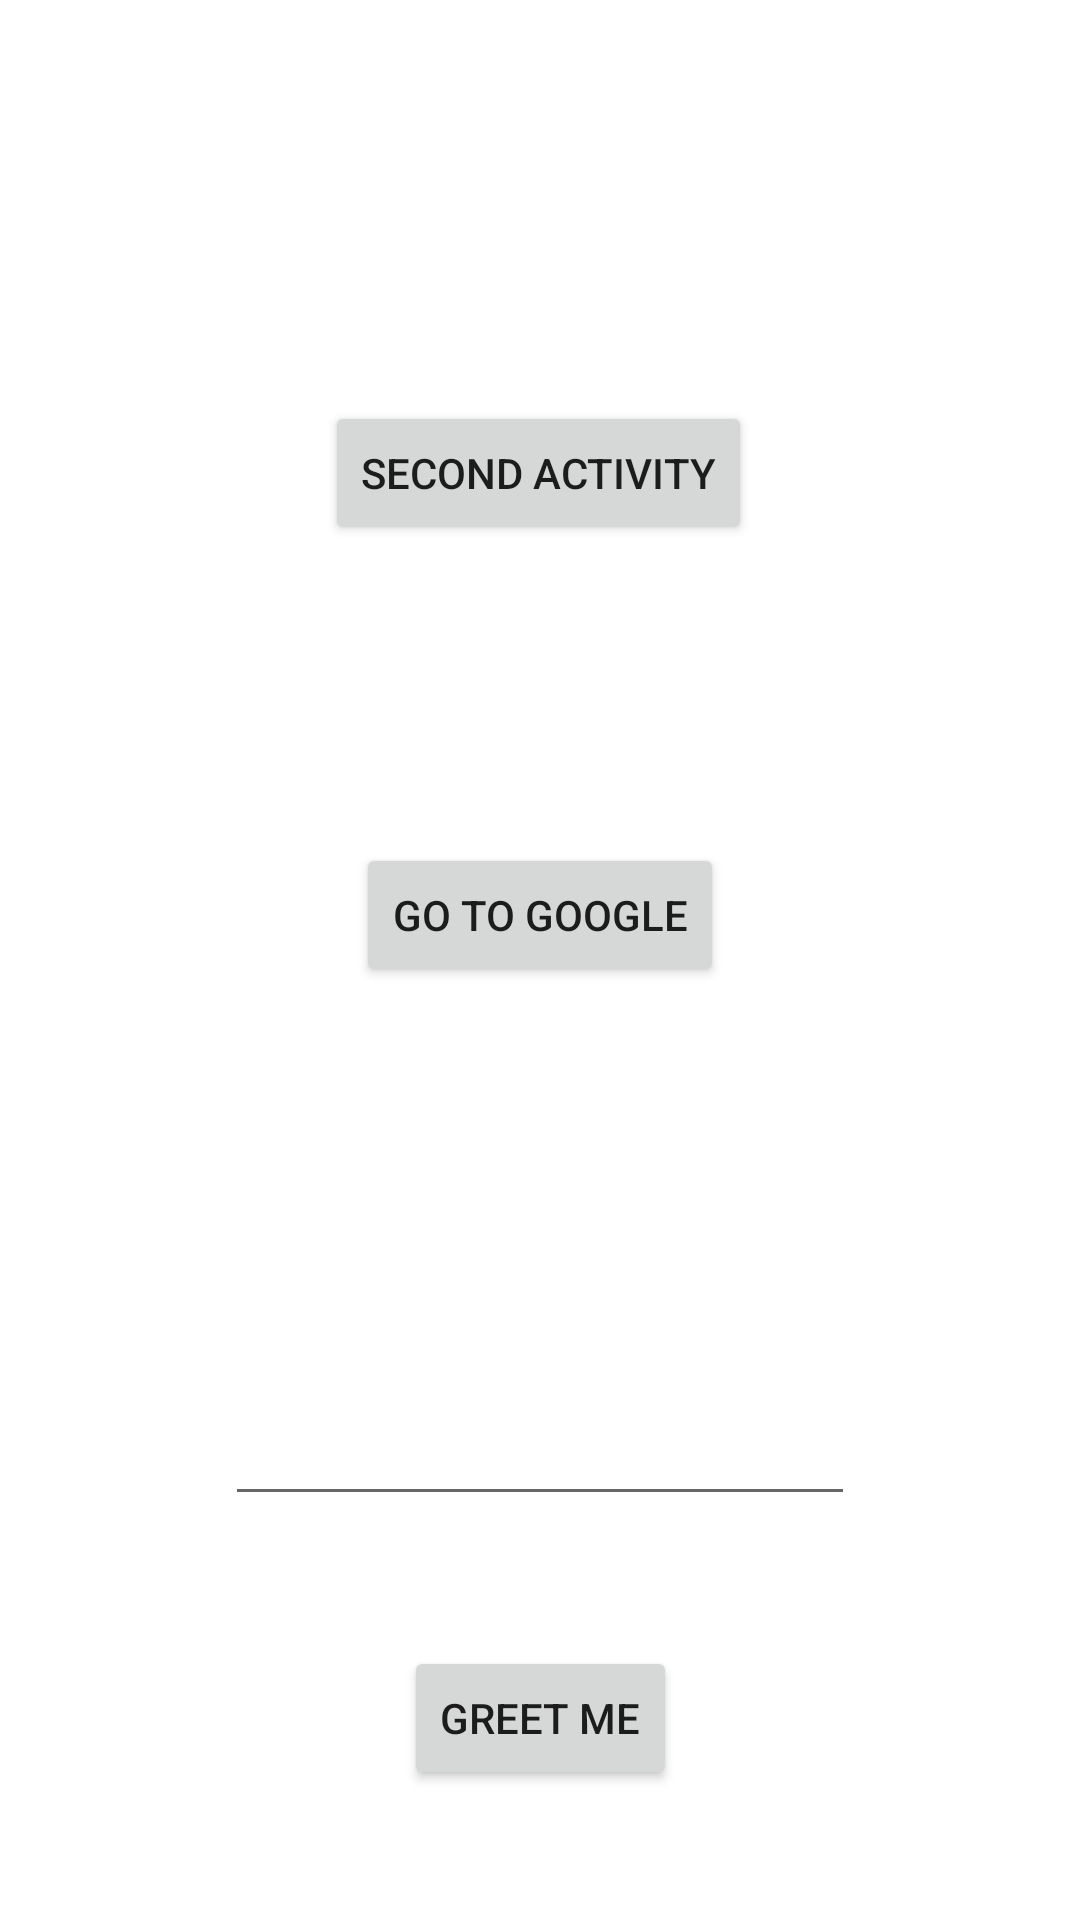

Reconstruct the res/layout file that produces this screen, plus the resources it refers to.
<!-- AndroidManifest.xml: application theme Theme.IntentPractice -->
<!-- res/layout/activity_main.xml -->
<?xml version="1.0" encoding="utf-8"?>
<androidx.constraintlayout.widget.ConstraintLayout xmlns:android="http://schemas.android.com/apk/res/android"
    xmlns:app="http://schemas.android.com/apk/res-auto"
    xmlns:tools="http://schemas.android.com/tools"
    android:layout_width="match_parent"
    android:layout_height="match_parent"
    tools:context=".SecondActivity">

    <Button
        android:id="@+id/btnSecondAcitvity"
        android:layout_width="wrap_content"
        android:layout_height="wrap_content"
        android:text="Second Activity"
        app:layout_constraintBottom_toBottomOf="parent"
        app:layout_constraintEnd_toEndOf="parent"
        app:layout_constraintHorizontal_bias="0.497"
        app:layout_constraintStart_toStartOf="parent"
        app:layout_constraintTop_toTopOf="parent"
        app:layout_constraintVertical_bias="0.226" />

    <Button
        android:id="@+id/btnGoGoogle"
        android:layout_width="wrap_content"
        android:layout_height="wrap_content"
        android:text="Go to Google"
        app:layout_constraintBottom_toBottomOf="parent"
        app:layout_constraintEnd_toEndOf="parent"
        app:layout_constraintStart_toStartOf="parent"
        app:layout_constraintTop_toBottomOf="@+id/btnSecondAcitvity"
        app:layout_constraintVertical_bias="0.242" />

    <EditText
        android:id="@+id/etName"
        android:layout_width="wrap_content"
        android:layout_height="wrap_content"
        android:ems="10"
        android:inputType="textPersonName"
        app:layout_constraintBottom_toBottomOf="parent"
        app:layout_constraintEnd_toEndOf="parent"
        app:layout_constraintStart_toStartOf="parent"
        app:layout_constraintTop_toBottomOf="@+id/btnGoGoogle" />

    <Button
        android:id="@+id/btnGreetme"
        android:layout_width="wrap_content"
        android:layout_height="wrap_content"
        android:text="Greet me"
        app:layout_constraintBottom_toBottomOf="parent"
        app:layout_constraintEnd_toEndOf="parent"
        app:layout_constraintStart_toStartOf="parent"
        app:layout_constraintTop_toBottomOf="@+id/etName" />


</androidx.constraintlayout.widget.ConstraintLayout>
<!-- resources referenced by this layout -->
<resources>
  <style name="Theme.IntentPractice" parent="Theme.MaterialComponents.DayNight.NoActionBar">
          
          <item name="colorPrimary">@color/purple_500</item>
          <item name="colorPrimaryVariant">@color/purple_700</item>
          <item name="colorOnPrimary">@color/white</item>
          
          <item name="colorSecondary">@color/teal_200</item>
          <item name="colorSecondaryVariant">@color/teal_700</item>
          <item name="colorOnSecondary">@color/black</item>
          
          <item name="android:statusBarColor" tools:targetApi="l">?attr/colorPrimaryVariant</item>
          
      </style>
  <!-- not gathered from this repository: default colours our renderer supplied (Android Studio template values) -->
  <color name="purple_500">#FF6200EE</color>
  <color name="purple_700">#FF3700B3</color>
  <color name="teal_200">#FF03DAC5</color>
  <color name="teal_700">#FF018786</color>
  <color name="black">#FF000000</color>
  <color name="white">#FFFFFFFF</color>
</resources>
